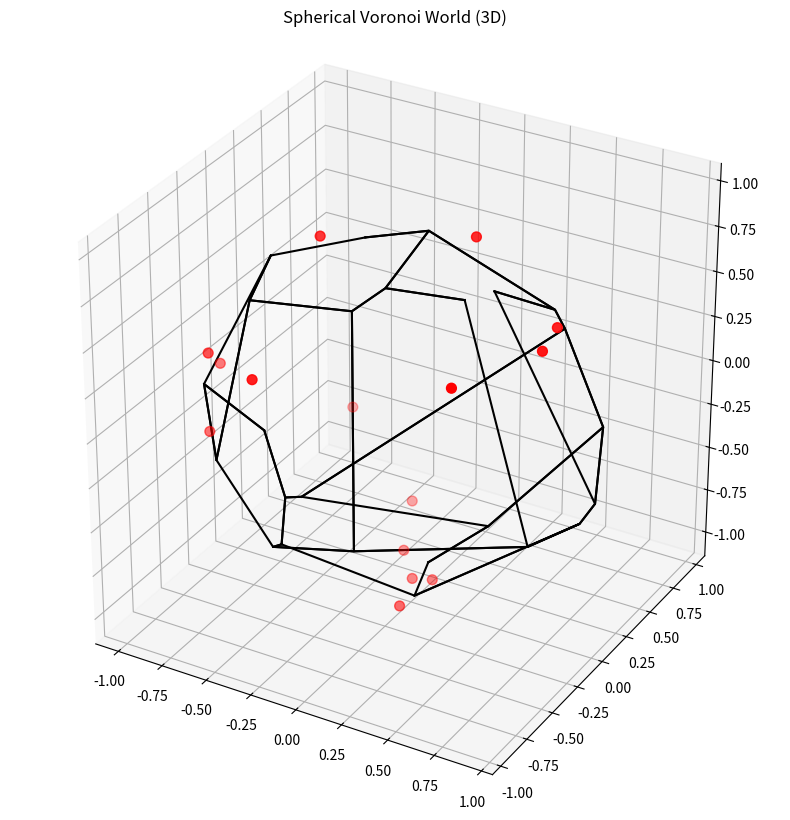
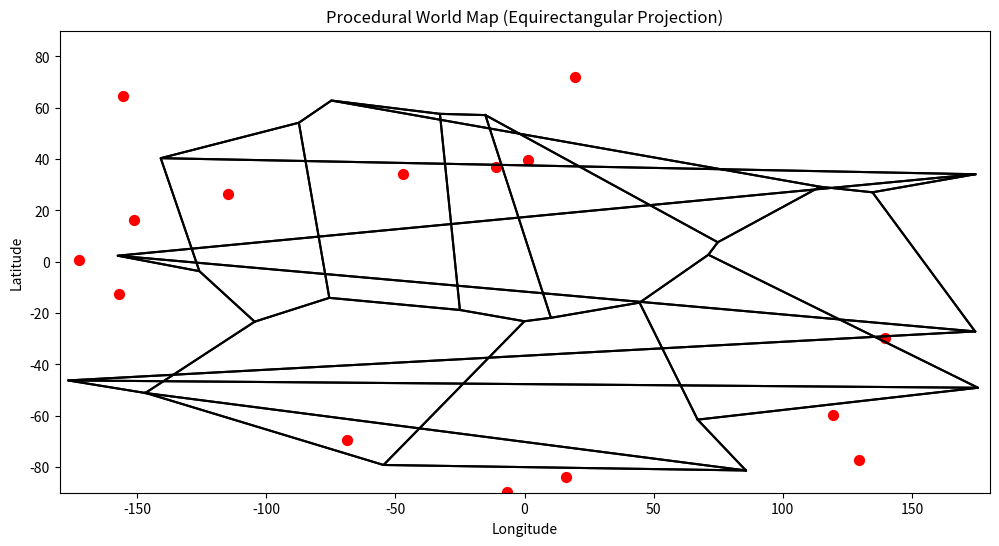

Write Python code to recreate these figures, in order.
import numpy as np
import matplotlib.pyplot as plt
from scipy.spatial import SphericalVoronoi
from mpl_toolkits.mplot3d import Axes3D

# --- Parameters ---
world_size = 1000
num_large_continents = 3
num_small_islands = 12
sphere_radius = 1

# --- Generate large continent seeds (clustered Gaussian) ---
large_centers = np.random.rand(num_large_continents, 2) * world_size
large_points = []
for center in large_centers:
    point = center + np.random.randn(1, 2) * (world_size / 10)
    large_points.append(point)
large_points = np.vstack(large_points)

# --- Generate small island seeds (skewed distribution) ---
x = np.random.rand(num_small_islands)**1.5 * world_size
y = np.random.rand(num_small_islands)**1.5 * world_size
small_points = np.column_stack((x, y))

# --- Combine seeds ---
points_2d = np.vstack((large_points, small_points))

# --- Convert 2D points to spherical coordinates ---
# Map 0..world_size to lat/lon
lon = (points_2d[:, 0] / world_size) * 360 - 180   # -180 to 180
lat = (points_2d[:, 1] / world_size) * 180 - 90    # -90 to 90

# Convert lat/lon to 3D unit sphere coordinates
lon_rad = np.radians(lon)
lat_rad = np.radians(lat)
x3d = sphere_radius * np.cos(lat_rad) * np.cos(lon_rad)
y3d = sphere_radius * np.cos(lat_rad) * np.sin(lon_rad)
z3d = sphere_radius * np.sin(lat_rad)
points_3d = np.column_stack((x3d, y3d, z3d))

# --- Compute spherical Voronoi ---
sv = SphericalVoronoi(points_3d, radius=sphere_radius, center=[0,0,0])
sv.sort_vertices_of_regions()

# --- Plot the sphere with Voronoi edges ---
fig = plt.figure(figsize=(10,10))
ax = fig.add_subplot(111, projection='3d')

# Voronoi edges
for region in sv.regions:
    vertices = sv.vertices[region]
    ax.plot(vertices[:,0], vertices[:,1], vertices[:,2], 'k-')

# Plot seeds
ax.scatter(points_3d[:,0], points_3d[:,1], points_3d[:,2], color='red', s=50)

ax.set_box_aspect([1,1,1])
ax.set_title("Spherical Voronoi World (3D)")
plt.show()

# --- Project sphere to 2D (equirectangular projection) ---
x2d = np.degrees(np.arctan2(y3d, x3d))   # longitude
y2d = np.degrees(np.arcsin(z3d / sphere_radius))  # latitude

fig, ax = plt.subplots(figsize=(12,6))

# Plot Voronoi edges projected to 2D
for region in sv.regions:
    vertices = sv.vertices[region]
    # Project vertices to 2D
    lon_proj = np.degrees(np.arctan2(vertices[:,1], vertices[:,0]))
    lat_proj = np.degrees(np.arcsin(vertices[:,2] / sphere_radius))
    # Close polygon loop
    lon_proj = np.append(lon_proj, lon_proj[0])
    lat_proj = np.append(lat_proj, lat_proj[0])
    ax.plot(lon_proj, lat_proj, 'k-')

# Plot seeds
ax.scatter(x2d, y2d, color='red', s=50)

ax.set_xlim(-180, 180)
ax.set_ylim(-90, 90)
ax.set_xlabel("Longitude")
ax.set_ylabel("Latitude")
ax.set_title("Procedural World Map (Equirectangular Projection)")
plt.show()
